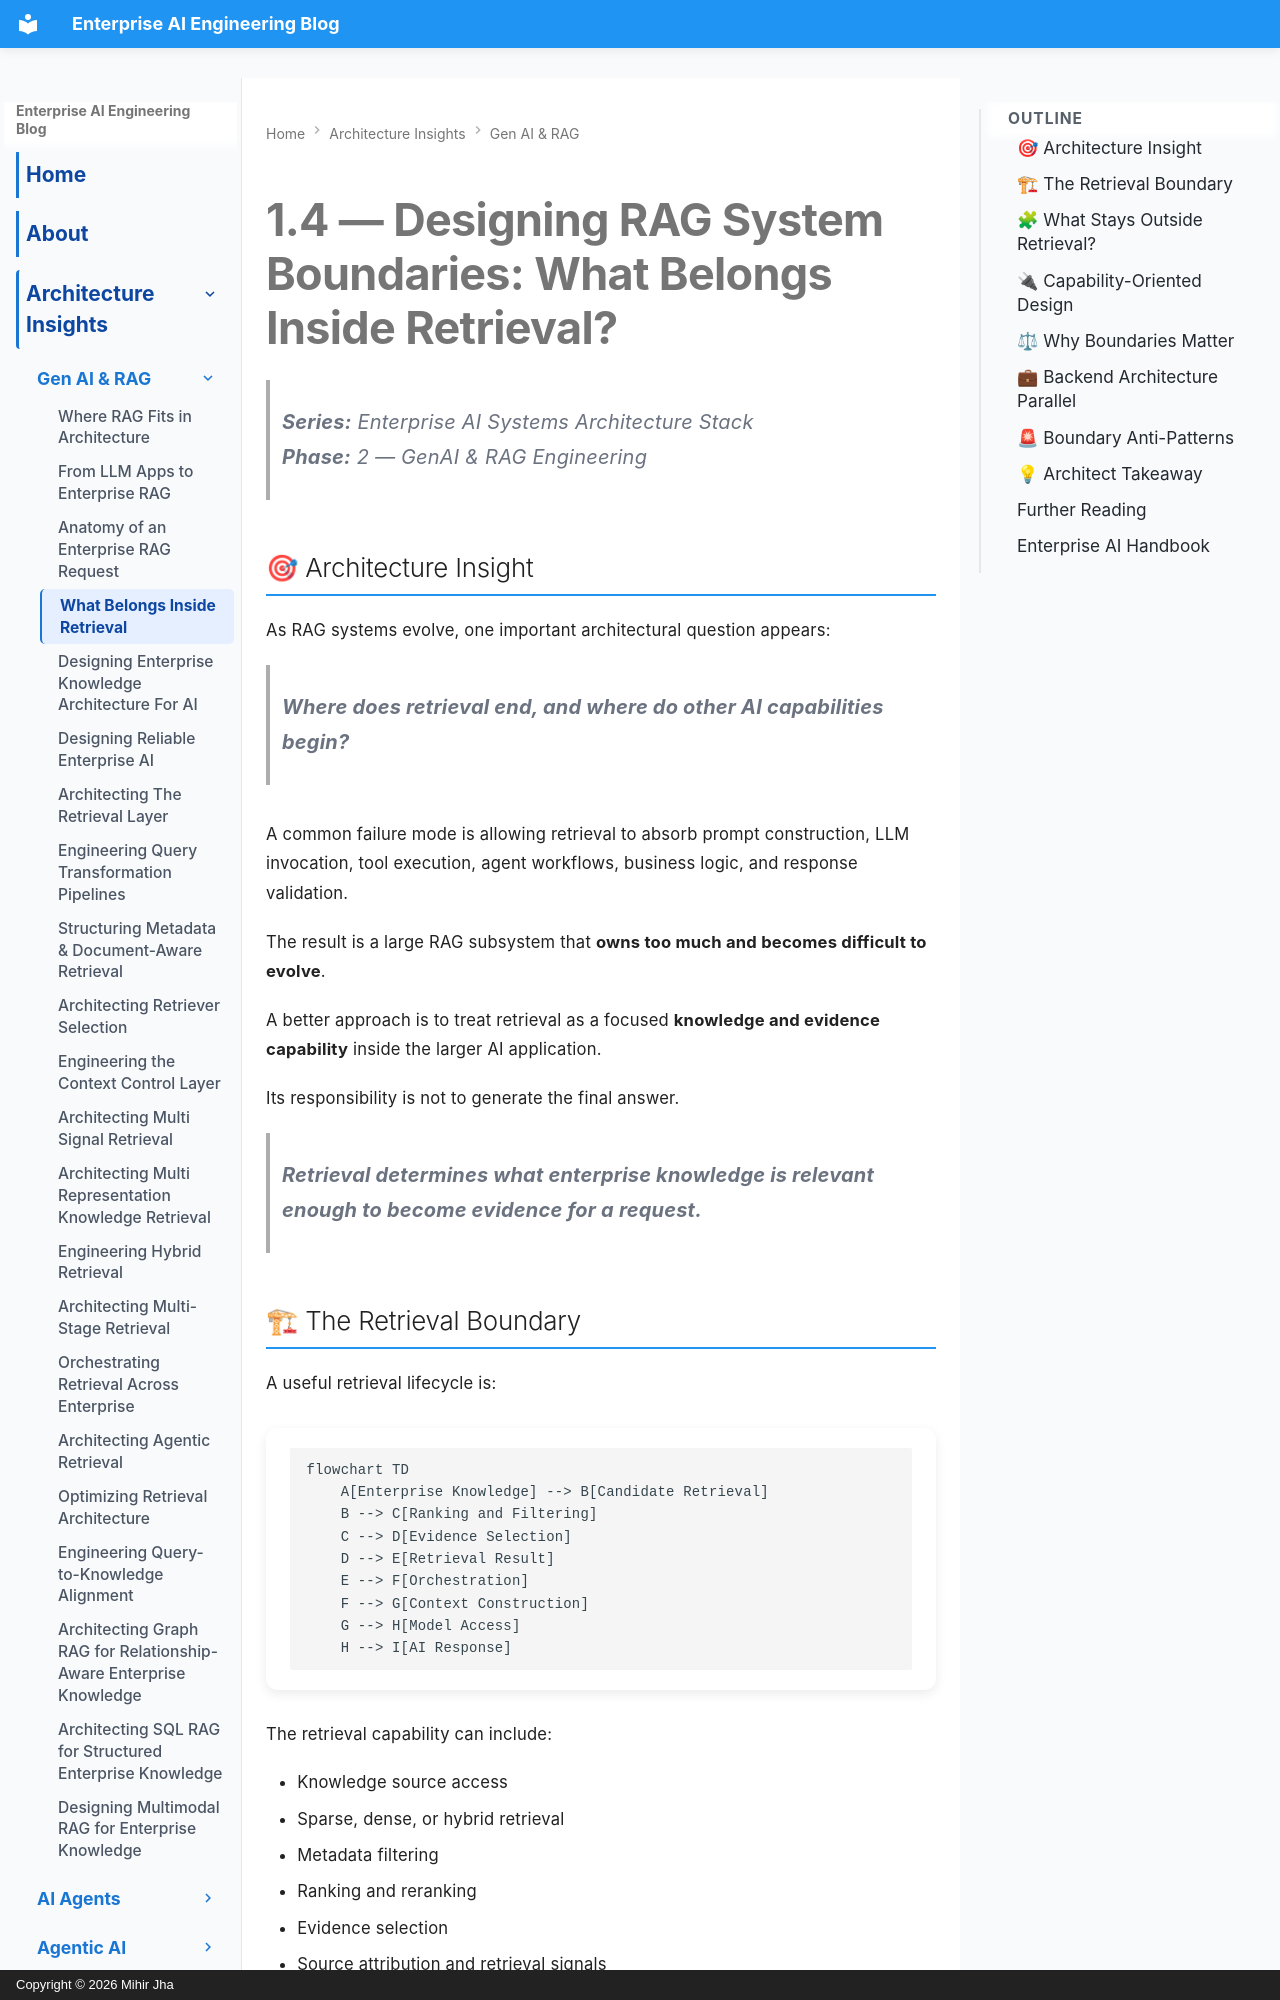

repository: MihirKJha/enterprise-ai-blog · page: architecture-insights/genai-and-rag/1.4-designing-rag-system-boundaries/index.html · generator: mkdocs · copyright: Copyright © 2026 Mihir Jha

---
title: "Designing RAG System Boundaries: What Belongs Inside Retrieval?"
description: "An architecture-focused guide to defining retrieval boundaries in an Enterprise RAG system, separating knowledge retrieval and evidence preparation from orchestration, model access, validation, and platform concerns."
keywords:
  - RAG system boundaries
  - Enterprise RAG architecture
  - Retrieval architecture
  - AI system design
  - Enterprise AI architecture
---

# 1.4 — Designing RAG System Boundaries: What Belongs Inside Retrieval?

> **Series:** Enterprise AI Systems Architecture Stack  
> **Phase:** 2 — GenAI & RAG Engineering

## 🎯 Architecture Insight

As RAG systems evolve, one important architectural question appears:

> **Where does retrieval end, and where do other AI capabilities begin?**

A common failure mode is allowing retrieval to absorb prompt construction, LLM invocation, tool execution, agent workflows, business logic, and response validation.

The result is a large RAG subsystem that **owns too much and becomes difficult to evolve**.

A better approach is to treat retrieval as a focused **knowledge and evidence capability** inside the larger AI application.

Its responsibility is not to generate the final answer.

> **Retrieval determines what enterprise knowledge is relevant enough to become evidence for a request.**
